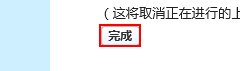
Task: SalesM002
Workflow: test002

Step 1: click on the text box 'cancel'
